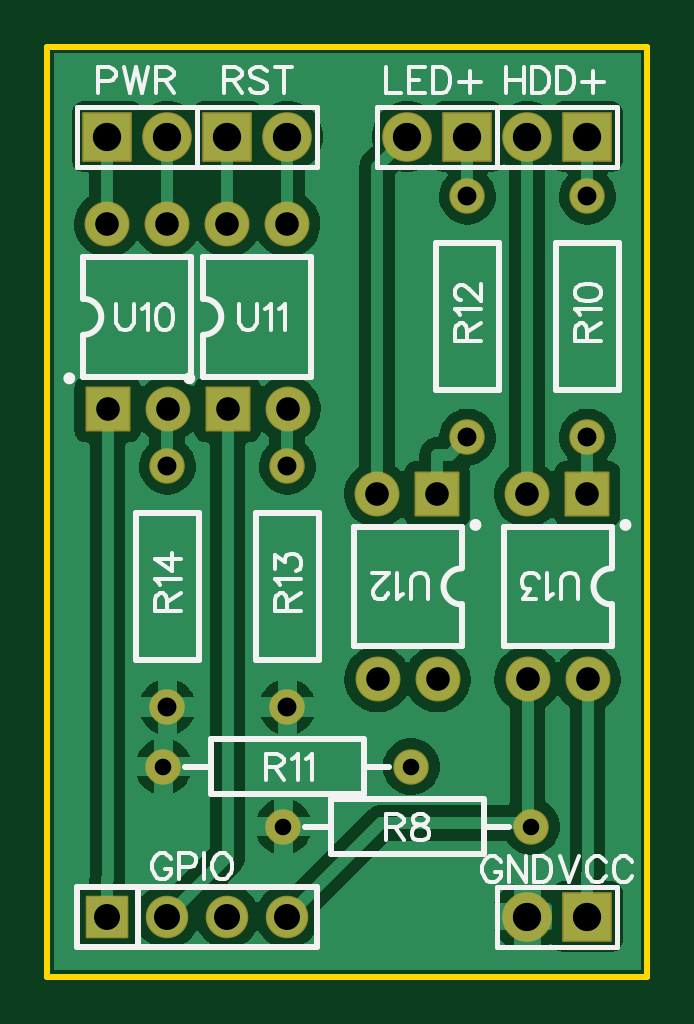
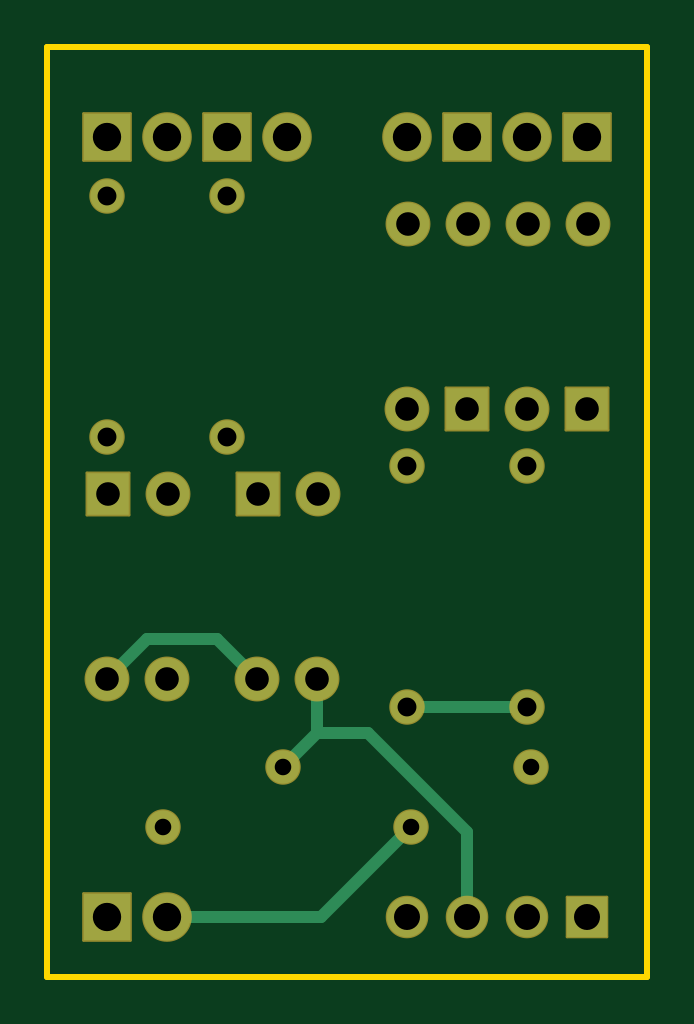
Circuit board: 8 layer files. Board 25.4 x 39.4 mm.
- drill: Drill_PTH_Through.DRL (1039 bytes)
- drill: Drill_PTH_Through_Via.DRL (238 bytes)
- outline: Gerber_BoardOutlineLayer.GKO (504 bytes)
- bottom_copper: Gerber_BottomLayer.GBL (2115 bytes)
- bottom_mask: Gerber_BottomSolderMaskLayer.GBS (2053 bytes)
- top_copper: Gerber_TopLayer.GTL (41979 bytes)
- top_silk: Gerber_TopSilkscreenLayer.GTO (16696 bytes)
- top_mask: Gerber_TopSolderMaskLayer.GTS (2050 bytes)

=== drill: Drill_PTH_Through.DRL ===
M48
METRIC,LZ,000.000
;FILE_FORMAT=3:3
;TYPE=PLATED
;Layer: PTH_Through
;EasyEDA v6.5.42, 2024-04-09 23:37:06
;322ad19b13e247668383385aaff6aa40,edc686363fba4cf3ab42fed1df3dfb96,10
;Gerber Generator version 0.2
;Holesize 1 = 0.701 mm
T01C0.701
;Holesize 2 = 0.800 mm
T02C0.800
;Holesize 3 = 1.000 mm
T03C1.000
;Holesize 4 = 1.101 mm
T04C1.101
;Holesize 5 = 1.200 mm
T05C1.200
%
G05
G90
T01
X018880Y062230
X029380Y062230
X013800Y064770
X024300Y064770
T02
X031750Y078720
X031750Y088920
X026670Y078720
X026670Y088920
X019050Y067290
X019050Y077490
X013970Y067290
X013970Y077490
T03
X013975Y079909
X013965Y087739
X011425Y087739
X011435Y079899
X019055Y079909
X019045Y087739
X016505Y087739
X016515Y079899
X022855Y076299
X022865Y068469
X025405Y068469
X025395Y076309
X029205Y076299
X029215Y068469
X031755Y068469
X031745Y076309
T04
X011430Y058420
X013970Y058420
X016510Y058420
X019050Y058420
T05
X011430Y091440
X013970Y091440
X016510Y091440
X019050Y091440
X031750Y058420
X029210Y058420
X031750Y091440
X029210Y091440
X026670Y091440
X024130Y091440
M30

=== drill: Drill_PTH_Through_Via.DRL ===
M48
METRIC,LZ,000.000
;FILE_FORMAT=3:3
;TYPE=PLATED
;Layer: PTH_Through_Via
;EasyEDA v6.5.42, 2024-04-09 23:37:06
;322ad19b13e247668383385aaff6aa40,edc686363fba4cf3ab42fed1df3dfb96,10
;Gerber Generator version 0.2
T01C0.001
%
G05
G90
M30

=== outline: Gerber_BoardOutlineLayer.GKO ===
G04 Layer: BoardOutlineLayer*
G04 EasyEDA v6.5.42, 2024-04-09 23:37:06*
G04 322ad19b13e247668383385aaff6aa40,edc686363fba4cf3ab42fed1df3dfb96,10*
G04 Gerber Generator version 0.2*
G04 Scale: 100 percent, Rotated: No, Reflected: No *
G04 Dimensions in millimeters *
G04 leading zeros omitted , absolute positions ,4 integer and 5 decimal *
%FSLAX45Y45*%
%MOMM*%

%ADD10C,0.2540*%
D10*
X888997Y9524979D02*
G01*
X3428992Y9524979D01*
X3428992Y5587989D01*
X888997Y5587989D01*
X888997Y9524979D01*

%LPD*%
M02*

=== bottom_copper: Gerber_BottomLayer.GBL ===
G04 Layer: BottomLayer*
G04 EasyEDA v6.5.42, 2024-04-09 23:37:06*
G04 322ad19b13e247668383385aaff6aa40,edc686363fba4cf3ab42fed1df3dfb96,10*
G04 Gerber Generator version 0.2*
G04 Scale: 100 percent, Rotated: No, Reflected: No *
G04 Dimensions in millimeters *
G04 leading zeros omitted , absolute positions ,4 integer and 5 decimal *
%FSLAX45Y45*%
%MOMM*%

%ADD10C,0.5080*%
%ADD11R,1.7000X1.7000*%
%ADD12C,1.7000*%
%ADD13R,2.0000X2.0000*%
%ADD14C,2.0000*%
%ADD15C,1.4000*%
%ADD16C,1.8000*%
%ADD17R,1.8000X1.8000*%

%LPD*%
D10*
X3175508Y6846984D02*
G01*
X3006064Y7016427D01*
X2709951Y7016427D01*
X2540508Y6846984D01*
X2286508Y6620466D02*
G01*
X2070734Y6620466D01*
X1651000Y6200731D01*
X1651000Y5841982D01*
X2286508Y6846984D02*
G01*
X2286508Y6620466D01*
X2286508Y6620466D02*
G01*
X2429992Y6476982D01*
X2921000Y5842007D02*
G01*
X2268981Y5842007D01*
X1888007Y6222982D01*
X1905000Y6728975D02*
G01*
X1397000Y6728975D01*
D11*
G01*
X1143000Y5841974D03*
D12*
G01*
X1397000Y5841974D03*
G01*
X1651000Y5841974D03*
G01*
X1905000Y5841974D03*
D13*
G01*
X1143000Y9144000D03*
D14*
G01*
X1397000Y9144000D03*
D13*
G01*
X1651000Y9144000D03*
D14*
G01*
X1905000Y9144000D03*
D13*
G01*
X3175000Y5842000D03*
D14*
G01*
X2921000Y5842000D03*
D13*
G01*
X3175000Y9144000D03*
D14*
G01*
X2921000Y9144000D03*
D13*
G01*
X2667000Y9144000D03*
D14*
G01*
X2413000Y9144000D03*
D15*
G01*
X1888007Y6223000D03*
G01*
X2937992Y6223000D03*
G01*
X3175000Y7871993D03*
G01*
X3175000Y8892006D03*
G01*
X1380007Y6477000D03*
G01*
X2429992Y6477000D03*
G01*
X2667000Y7871993D03*
G01*
X2667000Y8892006D03*
G01*
X1905000Y6728993D03*
G01*
X1905000Y7749006D03*
G01*
X1397000Y6728993D03*
G01*
X1397000Y7749006D03*
D16*
G01*
X1397507Y7990941D03*
G01*
X1396492Y8773947D03*
G01*
X1142492Y8773947D03*
D17*
G01*
X1143507Y7989951D03*
D16*
G01*
X1905507Y7990941D03*
G01*
X1904492Y8773947D03*
G01*
X1650492Y8773947D03*
D17*
G01*
X1651507Y7989951D03*
D16*
G01*
X2285481Y7629936D03*
G01*
X2286497Y6846930D03*
G01*
X2540497Y6846930D03*
D17*
G01*
X2539481Y7630927D03*
D16*
G01*
X2920481Y7629936D03*
G01*
X2921497Y6846930D03*
G01*
X3175497Y6846930D03*
D17*
G01*
X3174481Y7630927D03*
M02*

=== bottom_mask: Gerber_BottomSolderMaskLayer.GBS ===
G04 Layer: BottomSolderMaskLayer*
G04 EasyEDA v6.5.42, 2024-04-09 23:37:06*
G04 322ad19b13e247668383385aaff6aa40,edc686363fba4cf3ab42fed1df3dfb96,10*
G04 Gerber Generator version 0.2*
G04 Scale: 100 percent, Rotated: No, Reflected: No *
G04 Dimensions in millimeters *
G04 leading zeros omitted , absolute positions ,4 integer and 5 decimal *
%FSLAX45Y45*%
%MOMM*%

%AMMACRO1*1,1,$1,$2,$3*1,1,$1,$4,$5*1,1,$1,0-$2,0-$3*1,1,$1,0-$4,0-$5*20,1,$1,$2,$3,$4,$5,0*20,1,$1,$4,$5,0-$2,0-$3,0*20,1,$1,0-$2,0-$3,0-$4,0-$5,0*20,1,$1,0-$4,0-$5,$2,$3,0*4,1,4,$2,$3,$4,$5,0-$2,0-$3,0-$4,0-$5,$2,$3,0*%
%ADD10MACRO1,0.1016X-0.85X0.85X0.85X0.85*%
%ADD11C,1.8016*%
%ADD12MACRO1,0.1016X-1X1X1X1*%
%ADD13C,2.1016*%
%ADD14MACRO1,0.1016X1X-1X-1X-1*%
%ADD15C,1.5016*%
%ADD16C,1.9016*%
%ADD17MACRO1,0.1016X0.9X-0.9X-0.9X-0.9*%
%ADD18MACRO1,0.1016X-0.9X0.9X0.9X0.9*%

%LPD*%
D10*
G01*
X1142997Y5841987D03*
D11*
G01*
X1397000Y5841974D03*
G01*
X1651000Y5841974D03*
G01*
X1905000Y5841974D03*
D12*
G01*
X1143000Y9144000D03*
D13*
G01*
X1397000Y9144000D03*
D12*
G01*
X1651000Y9144000D03*
D13*
G01*
X1905000Y9144000D03*
D14*
G01*
X3175000Y5842000D03*
D13*
G01*
X2921000Y5842000D03*
D14*
G01*
X3175000Y9144000D03*
D13*
G01*
X2921000Y9144000D03*
D14*
G01*
X2667000Y9144000D03*
D13*
G01*
X2413000Y9144000D03*
D15*
G01*
X1888007Y6223000D03*
G01*
X2937992Y6223000D03*
G01*
X3175000Y7871993D03*
G01*
X3175000Y8892006D03*
G01*
X1380007Y6477000D03*
G01*
X2429992Y6477000D03*
G01*
X2667000Y7871993D03*
G01*
X2667000Y8892006D03*
G01*
X1905000Y6728993D03*
G01*
X1905000Y7749006D03*
G01*
X1397000Y6728993D03*
G01*
X1397000Y7749006D03*
D16*
G01*
X1397507Y7990941D03*
G01*
X1396492Y8773947D03*
G01*
X1142492Y8773947D03*
D17*
G01*
X1143505Y7989940D03*
D16*
G01*
X1905507Y7990941D03*
G01*
X1904492Y8773947D03*
G01*
X1650492Y8773947D03*
D17*
G01*
X1651505Y7989940D03*
D16*
G01*
X2285481Y7629936D03*
G01*
X2286497Y6846930D03*
G01*
X2540497Y6846930D03*
D18*
G01*
X2539484Y7630937D03*
D16*
G01*
X2920481Y7629936D03*
G01*
X2921497Y6846930D03*
G01*
X3175497Y6846930D03*
D18*
G01*
X3174484Y7630937D03*
M02*

=== top_copper: Gerber_TopLayer.GTL (41979 bytes, source omitted) ===
=== top_silk: Gerber_TopSilkscreenLayer.GTO (16696 bytes, source omitted) ===
=== top_mask: Gerber_TopSolderMaskLayer.GTS ===
G04 Layer: TopSolderMaskLayer*
G04 EasyEDA v6.5.42, 2024-04-09 23:37:06*
G04 322ad19b13e247668383385aaff6aa40,edc686363fba4cf3ab42fed1df3dfb96,10*
G04 Gerber Generator version 0.2*
G04 Scale: 100 percent, Rotated: No, Reflected: No *
G04 Dimensions in millimeters *
G04 leading zeros omitted , absolute positions ,4 integer and 5 decimal *
%FSLAX45Y45*%
%MOMM*%

%AMMACRO1*1,1,$1,$2,$3*1,1,$1,$4,$5*1,1,$1,0-$2,0-$3*1,1,$1,0-$4,0-$5*20,1,$1,$2,$3,$4,$5,0*20,1,$1,$4,$5,0-$2,0-$3,0*20,1,$1,0-$2,0-$3,0-$4,0-$5,0*20,1,$1,0-$4,0-$5,$2,$3,0*4,1,4,$2,$3,$4,$5,0-$2,0-$3,0-$4,0-$5,$2,$3,0*%
%ADD10MACRO1,0.1016X-0.85X0.85X0.85X0.85*%
%ADD11C,1.8016*%
%ADD12MACRO1,0.1016X-1X1X1X1*%
%ADD13C,2.1016*%
%ADD14MACRO1,0.1016X1X-1X-1X-1*%
%ADD15C,1.5016*%
%ADD16C,1.9016*%
%ADD17MACRO1,0.1016X0.9X-0.9X-0.9X-0.9*%
%ADD18MACRO1,0.1016X-0.9X0.9X0.9X0.9*%

%LPD*%
D10*
G01*
X1142997Y5841987D03*
D11*
G01*
X1397000Y5841974D03*
G01*
X1651000Y5841974D03*
G01*
X1905000Y5841974D03*
D12*
G01*
X1143000Y9144000D03*
D13*
G01*
X1397000Y9144000D03*
D12*
G01*
X1651000Y9144000D03*
D13*
G01*
X1905000Y9144000D03*
D14*
G01*
X3175000Y5842000D03*
D13*
G01*
X2921000Y5842000D03*
D14*
G01*
X3175000Y9144000D03*
D13*
G01*
X2921000Y9144000D03*
D14*
G01*
X2667000Y9144000D03*
D13*
G01*
X2413000Y9144000D03*
D15*
G01*
X1888007Y6223000D03*
G01*
X2937992Y6223000D03*
G01*
X3175000Y7871993D03*
G01*
X3175000Y8892006D03*
G01*
X1380007Y6477000D03*
G01*
X2429992Y6477000D03*
G01*
X2667000Y7871993D03*
G01*
X2667000Y8892006D03*
G01*
X1905000Y6728993D03*
G01*
X1905000Y7749006D03*
G01*
X1397000Y6728993D03*
G01*
X1397000Y7749006D03*
D16*
G01*
X1397507Y7990941D03*
G01*
X1396492Y8773947D03*
G01*
X1142492Y8773947D03*
D17*
G01*
X1143505Y7989940D03*
D16*
G01*
X1905507Y7990941D03*
G01*
X1904492Y8773947D03*
G01*
X1650492Y8773947D03*
D17*
G01*
X1651505Y7989940D03*
D16*
G01*
X2285481Y7629936D03*
G01*
X2286497Y6846930D03*
G01*
X2540497Y6846930D03*
D18*
G01*
X2539484Y7630937D03*
D16*
G01*
X2920481Y7629936D03*
G01*
X2921497Y6846930D03*
G01*
X3175497Y6846930D03*
D18*
G01*
X3174484Y7630937D03*
M02*
